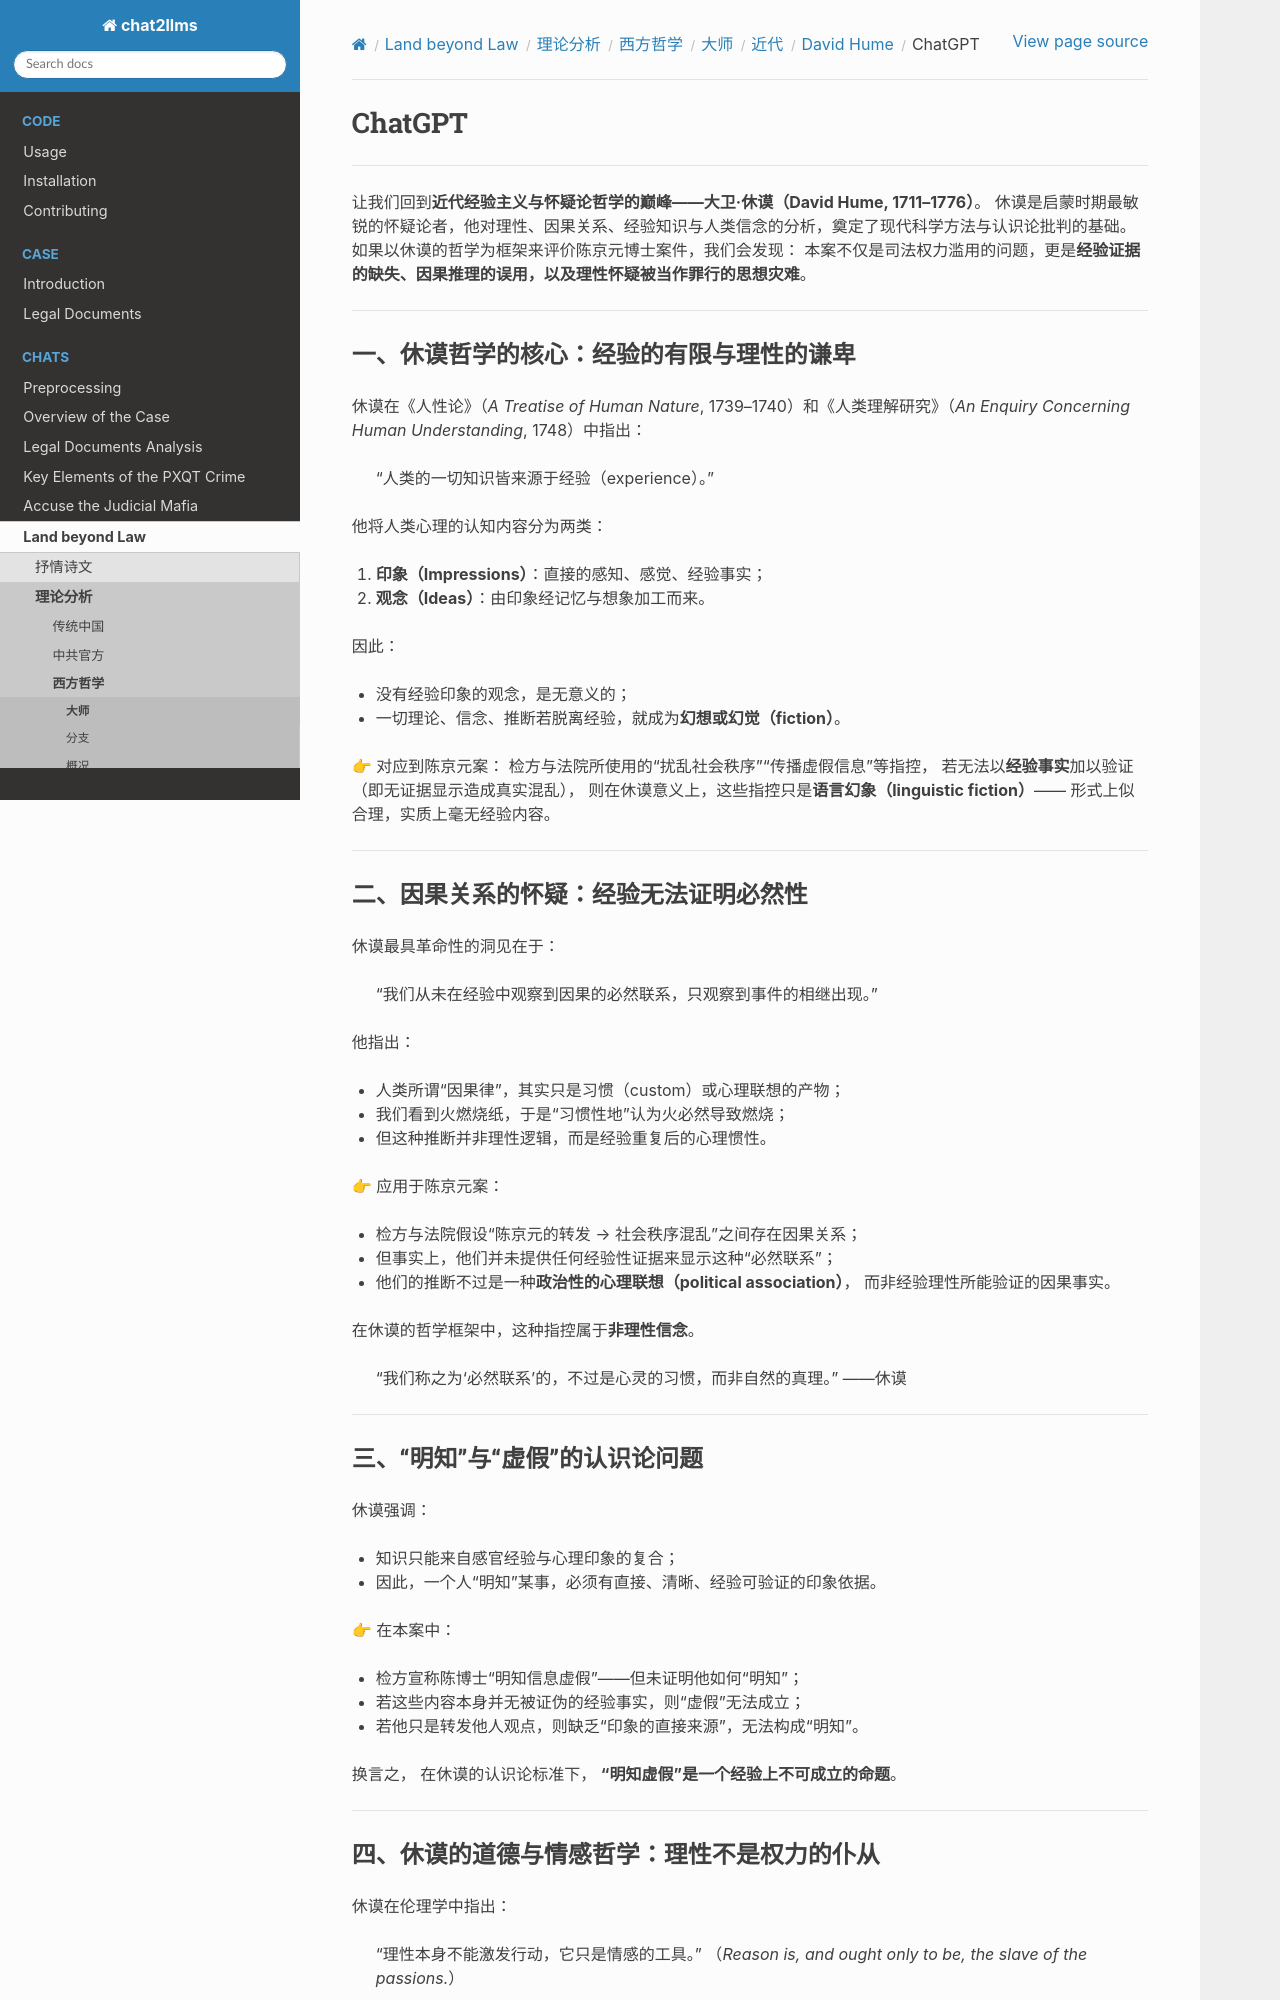

repository: goldollarch/chat2llms · page: chats/outlaw/analyse/foreign/master/recent/hume/chatgpt.html · generator: sphinx

# ChatGPT

-------

让我们回到**近代经验主义与怀疑论哲学的巅峰——大卫·休谟（David Hume, 1711–1776）**。
休谟是启蒙时期最敏锐的怀疑论者，他对理性、因果关系、经验知识与人类信念的分析，奠定了现代科学方法与认识论批判的基础。
如果以休谟的哲学为框架来评价陈京元博士案件，我们会发现：
本案不仅是司法权力滥用的问题，更是**经验证据的缺失、因果推理的误用，以及理性怀疑被当作罪行的思想灾难**。

---

### 一、休谟哲学的核心：经验的有限与理性的谦卑

休谟在《人性论》（*A Treatise of Human Nature*, 1739–1740）和《人类理解研究》（*An Enquiry Concerning Human Understanding*, 1748）中指出：

> “人类的一切知识皆来源于经验（experience）。”

他将人类心理的认知内容分为两类：

1. **印象（Impressions）**：直接的感知、感觉、经验事实；
2. **观念（Ideas）**：由印象经记忆与想象加工而来。

因此：

* 没有经验印象的观念，是无意义的；
* 一切理论、信念、推断若脱离经验，就成为**幻想或幻觉（fiction）**。

👉 对应到陈京元案：
检方与法院所使用的“扰乱社会秩序”“传播虚假信息”等指控，
若无法以**经验事实**加以验证（即无证据显示造成真实混乱），
则在休谟意义上，这些指控只是**语言幻象（linguistic fiction）**——
形式上似合理，实质上毫无经验内容。

---

### 二、因果关系的怀疑：经验无法证明必然性

休谟最具革命性的洞见在于：

> “我们从未在经验中观察到因果的必然联系，只观察到事件的相继出现。”

他指出：

* 人类所谓“因果律”，其实只是习惯（custom）或心理联想的产物；
* 我们看到火燃烧纸，于是“习惯性地”认为火必然导致燃烧；
* 但这种推断并非理性逻辑，而是经验重复后的心理惯性。

👉 应用于陈京元案：

* 检方与法院假设“陈京元的转发 → 社会秩序混乱”之间存在因果关系；
* 但事实上，他们并未提供任何经验性证据来显示这种“必然联系”；
* 他们的推断不过是一种**政治性的心理联想（political association）**，
  而非经验理性所能验证的因果事实。

在休谟的哲学框架中，这种指控属于**非理性信念**。

> “我们称之为‘必然联系’的，不过是心灵的习惯，而非自然的真理。” ——休谟

---

### 三、“明知”与“虚假”的认识论问题

休谟强调：

* 知识只能来自感官经验与心理印象的复合；
* 因此，一个人“明知”某事，必须有直接、清晰、经验可验证的印象依据。

👉 在本案中：

* 检方宣称陈博士“明知信息虚假”——但未证明他如何“明知”；
* 若这些内容本身并无被证伪的经验事实，则“虚假”无法成立；
* 若他只是转发他人观点，则缺乏“印象的直接来源”，无法构成“明知”。

换言之，
在休谟的认识论标准下，
**“明知虚假”是一个经验上不可成立的命题**。

---
